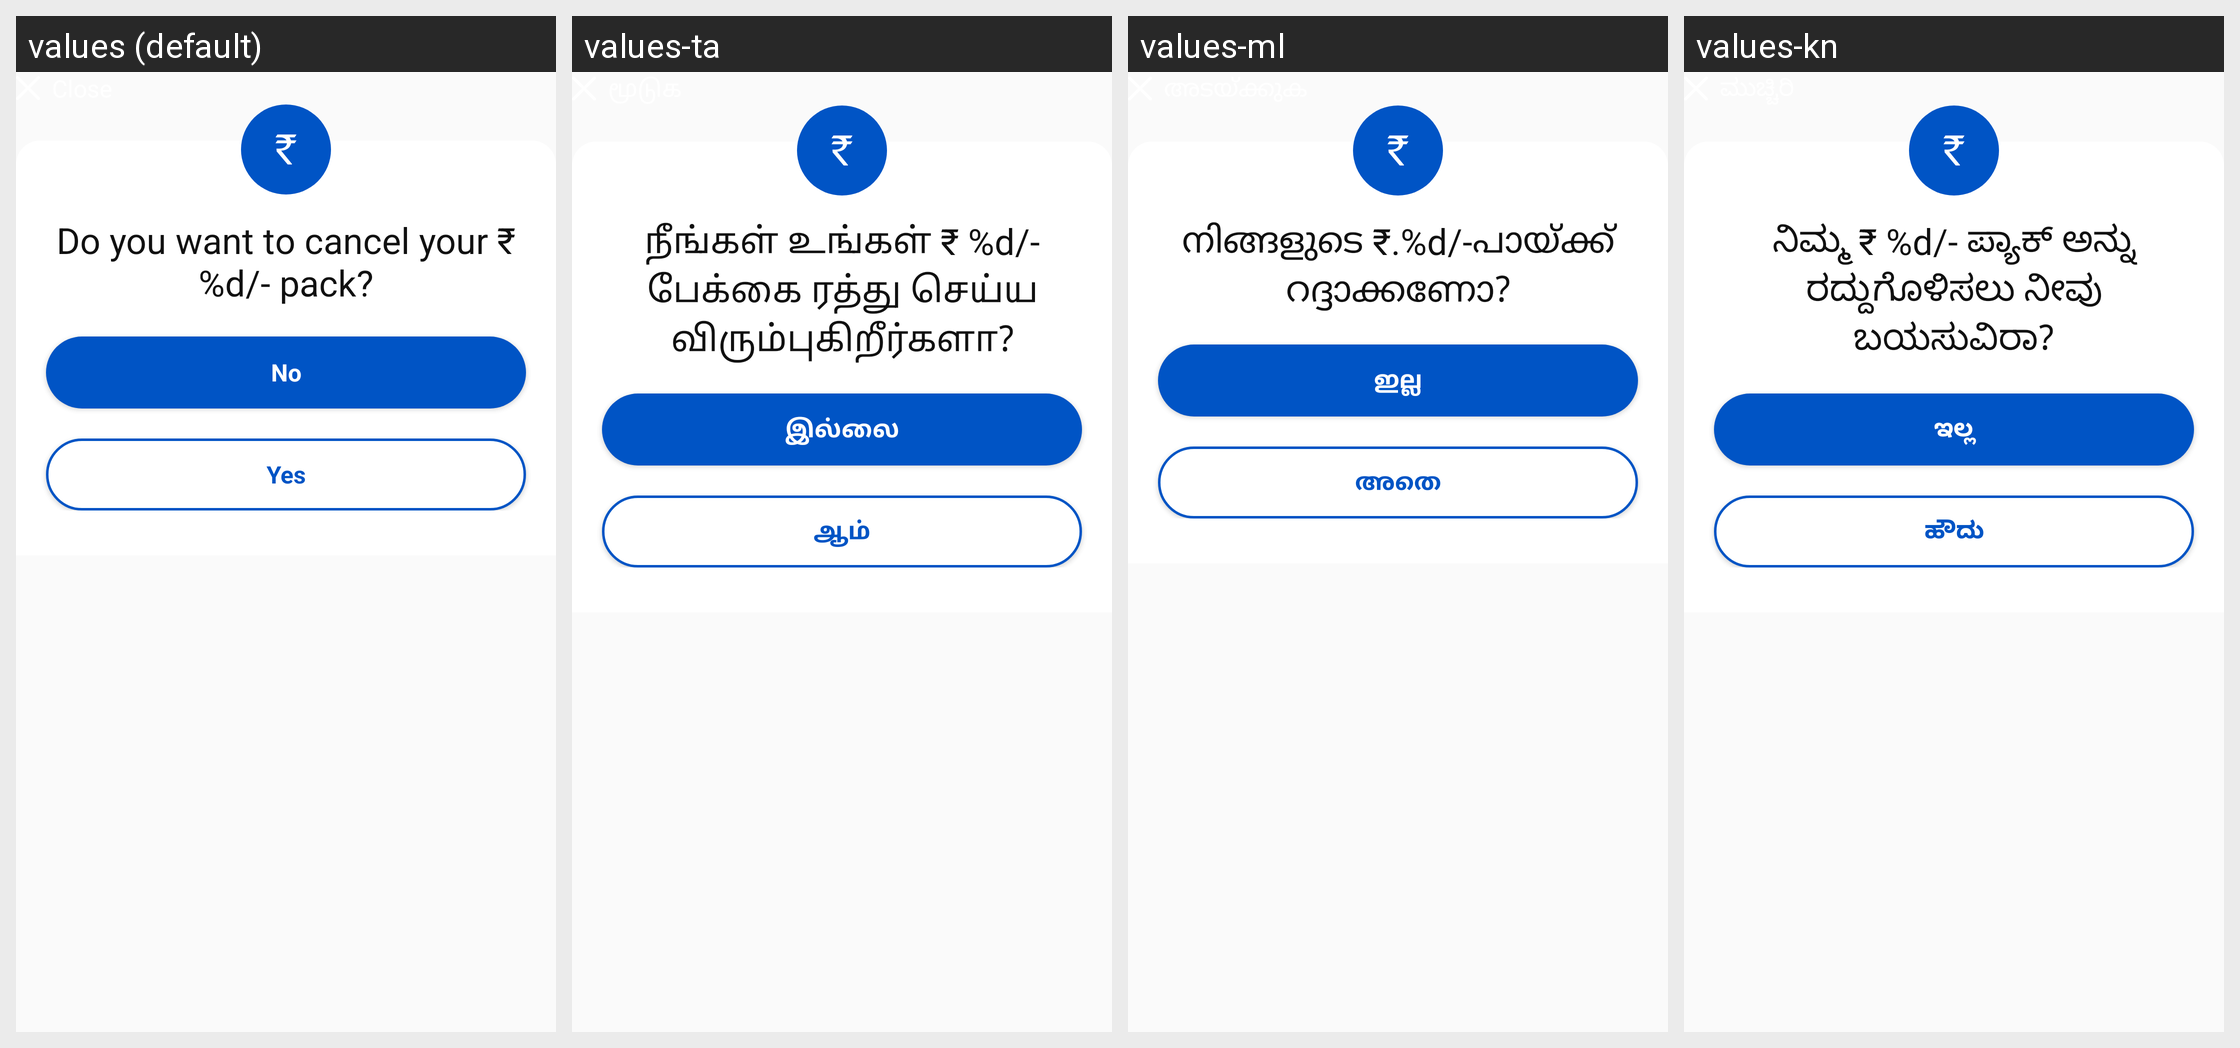

Locale-by-locale string values for the Android screen shown in this grid:
Android screen res/layout/bottom_sheet_cancel_order.xml rendered under 4 locales, left to right: values (default), values-ta, values-ml, values-kn. Device: Nexus 5 (rendered at 1080×1920; each locale shown at half size, 540×960, under a caption strip naming it); theme Theme.AppTheme.
Other locales in the repository, not shown: values-as, values-bn, values-gu, values-hi, values-kok, values-mr, values-or, values-pa, values-te.
Strings drawn on this screen, with the default value and each locale's value (text and hints the layout hard-codes, and strings that could not be matched under every locale, appear in the picture but are not listed):

cancel_order_confirm
  values: Do you want to cancel your ₹ %d/- pack?
  values-ta: நீங்கள் உங்கள் ₹ %d/- பேக்கை ரத்து செய்ய விரும்புகிறீர்களா?
  values-ml: നിങ്ങളുടെ ₹.%d/-പായ്ക്ക് റദ്ദാക്കണോ?
  values-kn: ನಿಮ್ಮ ₹ %d/- ಪ್ಯಾಕ್ ಅನ್ನು ರದ್ದುಗೊಳಿಸಲು ನೀವು ಬಯಸುವಿರಾ?

btn_no
  values: No
  values-ta: இல்லை
  values-ml: ഇല്ല
  values-kn: ಇಲ್ಲ

btn_yes
  values: Yes
  values-ta: ஆம்
  values-ml: അതെ
  values-kn: ಹೌದು
